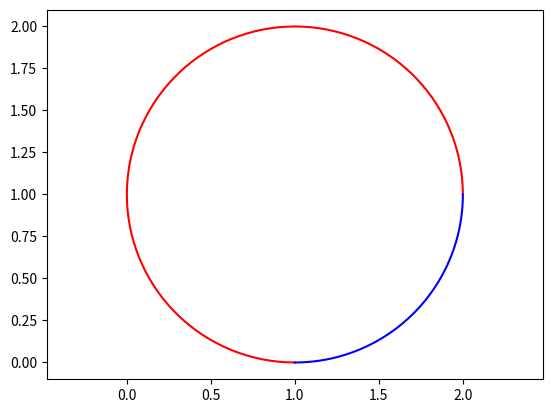

Here is the Python script that generated this plot:
import matplotlib.pyplot as plt
import numpy as np
import sys
sys.path.append('C:/Userslbylzk/Documents/BaiduSyncdisk/Flowers')


def arc(center, point1, point2, color='b'):
    # 计算端点到圆心的向量
    vector1 = np.array(point1) - np.array(center)
    vector2 = np.array(point2) - np.array(center)

    # 计算向量的模长
    r1 = np.linalg.norm(vector1)
    r2 = np.linalg.norm(vector2)

    # 计算向量之间的夹角
    theta1 = np.arctan2(vector1[1], vector1[0])
    theta2 = np.arctan2(vector2[1], vector2[0])

    # 确保 theta2 > theta1
    if theta2 < theta1:
        theta2 += 2 * np.pi

    # 计算圆弧上的点
    t = np.linspace(theta1, theta2, 100)
    x = center[0] + r1 * np.cos(t)
    y = center[1] + r1 * np.sin(t)

    # X,Y轴等长
    plt.axis('equal')
    # 绘制圆弧
    plt.plot(x, y, color)


# 示例
arc((1, 1), (2, 1), (1, 0), 'r')
arc((1, 1), (1, 0), (2, 1))
plt.axis('equal')
plt.show()
